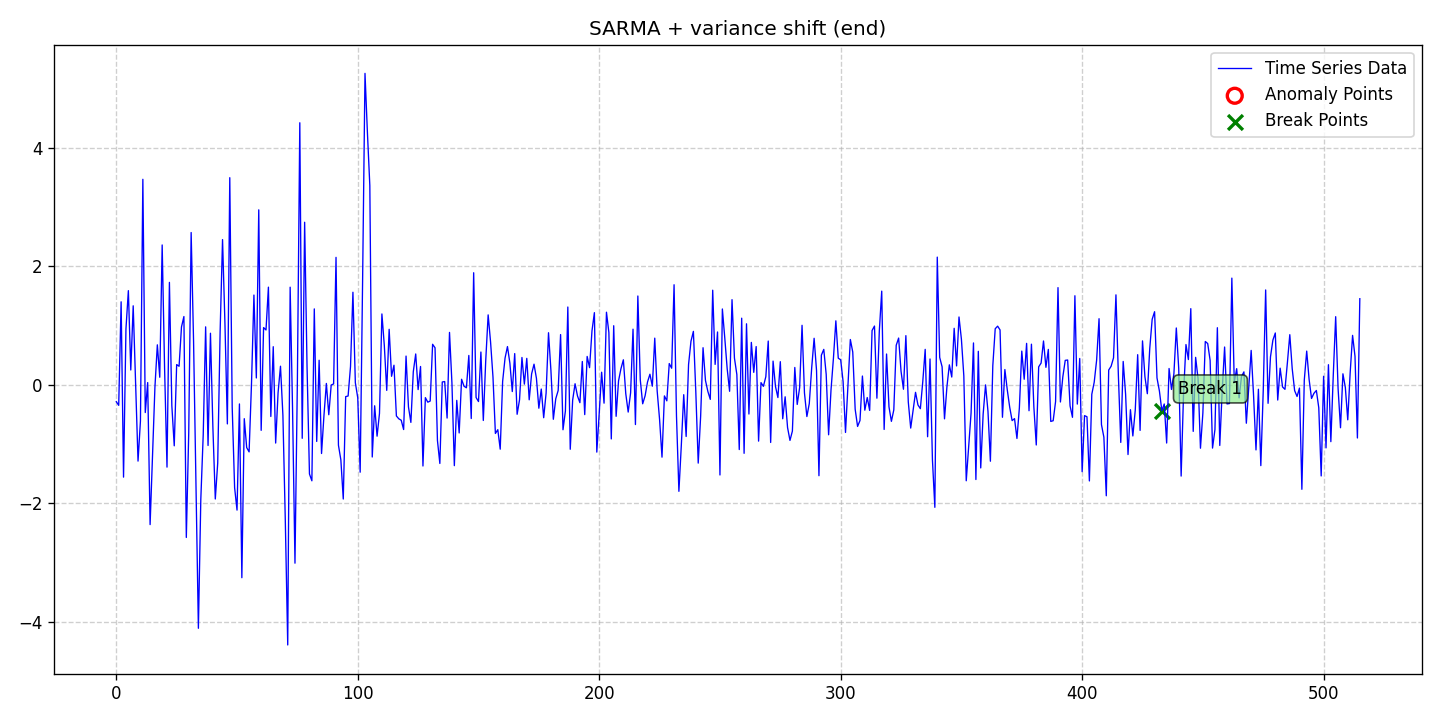

Values plotted in this chart, from the file beside it:
date, data, stationary, det_lin_up, det_lin_down, det_quad, det_cubic, det_exp, det_damped, stoc_trend, volatility, single_seas, multiple_seas, point_anom_single, point_anom_multi, collect_anom, context_anom, mean_shift, var_shift, trend_shift, point_anom_count, point_anom_location, point_anom_point, collect_anom_count
2020-01-01, -0.2866, 0, 0, 0, 0, 0, 0, 0, 0, 0, 1, 0, 0, 0, 0, 0, 0, 1, 0, 0, none, , 0
2020-01-02, -0.3481, 0, 0, 0, 0, 0, 0, 0, 0, 0, 1, 0, 0, 0, 0, 0, 0, 1, 0, 0, none, , 0
2020-01-03, 1.4, 0, 0, 0, 0, 0, 0, 0, 0, 0, 1, 0, 0, 0, 0, 0, 0, 1, 0, 0, none, , 0
2020-01-04, -1.56, 0, 0, 0, 0, 0, 0, 0, 0, 0, 1, 0, 0, 0, 0, 0, 0, 1, 0, 0, none, , 0
2020-01-05, 0.943, 0, 0, 0, 0, 0, 0, 0, 0, 0, 1, 0, 0, 0, 0, 0, 0, 1, 0, 0, none, , 0
2020-01-06, 1.588, 0, 0, 0, 0, 0, 0, 0, 0, 0, 1, 0, 0, 0, 0, 0, 0, 1, 0, 0, none, , 0
2020-01-07, 0.2489, 0, 0, 0, 0, 0, 0, 0, 0, 0, 1, 0, 0, 0, 0, 0, 0, 1, 0, 0, none, , 0
2020-01-08, 1.332, 0, 0, 0, 0, 0, 0, 0, 0, 0, 1, 0, 0, 0, 0, 0, 0, 1, 0, 0, none, , 0
2020-01-09, 0.005905, 0, 0, 0, 0, 0, 0, 0, 0, 0, 1, 0, 0, 0, 0, 0, 0, 1, 0, 0, none, , 0
2020-01-10, -1.289, 0, 0, 0, 0, 0, 0, 0, 0, 0, 1, 0, 0, 0, 0, 0, 0, 1, 0, 0, none, , 0
2020-01-11, -0.6138, 0, 0, 0, 0, 0, 0, 0, 0, 0, 1, 0, 0, 0, 0, 0, 0, 1, 0, 0, none, , 0
2020-01-12, 3.468, 0, 0, 0, 0, 0, 0, 0, 0, 0, 1, 0, 0, 0, 0, 0, 0, 1, 0, 0, none, , 0
2020-01-13, -0.4696, 0, 0, 0, 0, 0, 0, 0, 0, 0, 1, 0, 0, 0, 0, 0, 0, 1, 0, 0, none, , 0
2020-01-14, 0.03627, 0, 0, 0, 0, 0, 0, 0, 0, 0, 1, 0, 0, 0, 0, 0, 0, 1, 0, 0, none, , 0
2020-01-15, -2.361, 0, 0, 0, 0, 0, 0, 0, 0, 0, 1, 0, 0, 0, 0, 0, 0, 1, 0, 0, none, , 0
2020-01-16, -1.189, 0, 0, 0, 0, 0, 0, 0, 0, 0, 1, 0, 0, 0, 0, 0, 0, 1, 0, 0, none, , 0
2020-01-17, -0.04143, 0, 0, 0, 0, 0, 0, 0, 0, 0, 1, 0, 0, 0, 0, 0, 0, 1, 0, 0, none, , 0
2020-01-18, 0.6734, 0, 0, 0, 0, 0, 0, 0, 0, 0, 1, 0, 0, 0, 0, 0, 0, 1, 0, 0, none, , 0
2020-01-19, 0.1262, 0, 0, 0, 0, 0, 0, 0, 0, 0, 1, 0, 0, 0, 0, 0, 0, 1, 0, 0, none, , 0
2020-01-20, 2.359, 0, 0, 0, 0, 0, 0, 0, 0, 0, 1, 0, 0, 0, 0, 0, 0, 1, 0, 0, none, , 0
2020-01-21, 0.2778, 0, 0, 0, 0, 0, 0, 0, 0, 0, 1, 0, 0, 0, 0, 0, 0, 1, 0, 0, none, , 0
2020-01-22, -1.391, 0, 0, 0, 0, 0, 0, 0, 0, 0, 1, 0, 0, 0, 0, 0, 0, 1, 0, 0, none, , 0
2020-01-23, 1.728, 0, 0, 0, 0, 0, 0, 0, 0, 0, 1, 0, 0, 0, 0, 0, 0, 1, 0, 0, none, , 0
2020-01-24, -0.3518, 0, 0, 0, 0, 0, 0, 0, 0, 0, 1, 0, 0, 0, 0, 0, 0, 1, 0, 0, none, , 0
2020-01-25, -1.031, 0, 0, 0, 0, 0, 0, 0, 0, 0, 1, 0, 0, 0, 0, 0, 0, 1, 0, 0, none, , 0
2020-01-26, 0.3399, 0, 0, 0, 0, 0, 0, 0, 0, 0, 1, 0, 0, 0, 0, 0, 0, 1, 0, 0, none, , 0
2020-01-27, 0.3116, 0, 0, 0, 0, 0, 0, 0, 0, 0, 1, 0, 0, 0, 0, 0, 0, 1, 0, 0, none, , 0
2020-01-28, 0.9758, 0, 0, 0, 0, 0, 0, 0, 0, 0, 1, 0, 0, 0, 0, 0, 0, 1, 0, 0, none, , 0
2020-01-29, 1.151, 0, 0, 0, 0, 0, 0, 0, 0, 0, 1, 0, 0, 0, 0, 0, 0, 1, 0, 0, none, , 0
2020-01-30, -2.578, 0, 0, 0, 0, 0, 0, 0, 0, 0, 1, 0, 0, 0, 0, 0, 0, 1, 0, 0, none, , 0
2020-01-31, -0.812, 0, 0, 0, 0, 0, 0, 0, 0, 0, 1, 0, 0, 0, 0, 0, 0, 1, 0, 0, none, , 0
2020-02-01, 2.569, 0, 0, 0, 0, 0, 0, 0, 0, 0, 1, 0, 0, 0, 0, 0, 0, 1, 0, 0, none, , 0
2020-02-02, 0.7369, 0, 0, 0, 0, 0, 0, 0, 0, 0, 1, 0, 0, 0, 0, 0, 0, 1, 0, 0, none, , 0
2020-02-03, -1.736, 0, 0, 0, 0, 0, 0, 0, 0, 0, 1, 0, 0, 0, 0, 0, 0, 1, 0, 0, none, , 0
2020-02-04, -4.112, 0, 0, 0, 0, 0, 0, 0, 0, 0, 1, 0, 0, 0, 0, 0, 0, 1, 0, 0, none, , 0
2020-02-05, -1.936, 0, 0, 0, 0, 0, 0, 0, 0, 0, 1, 0, 0, 0, 0, 0, 0, 1, 0, 0, none, , 0
2020-02-06, -0.8451, 0, 0, 0, 0, 0, 0, 0, 0, 0, 1, 0, 0, 0, 0, 0, 0, 1, 0, 0, none, , 0
2020-02-07, 0.977, 0, 0, 0, 0, 0, 0, 0, 0, 0, 1, 0, 0, 0, 0, 0, 0, 1, 0, 0, none, , 0
2020-02-08, -1.026, 0, 0, 0, 0, 0, 0, 0, 0, 0, 1, 0, 0, 0, 0, 0, 0, 1, 0, 0, none, , 0
2020-02-09, 0.8692, 0, 0, 0, 0, 0, 0, 0, 0, 0, 1, 0, 0, 0, 0, 0, 0, 1, 0, 0, none, , 0
2020-02-10, -0.7153, 0, 0, 0, 0, 0, 0, 0, 0, 0, 1, 0, 0, 0, 0, 0, 0, 1, 0, 0, none, , 0
2020-02-11, -1.929, 0, 0, 0, 0, 0, 0, 0, 0, 0, 1, 0, 0, 0, 0, 0, 0, 1, 0, 0, none, , 0
2020-02-12, -1.323, 0, 0, 0, 0, 0, 0, 0, 0, 0, 1, 0, 0, 0, 0, 0, 0, 1, 0, 0, none, , 0
2020-02-13, 0.8937, 0, 0, 0, 0, 0, 0, 0, 0, 0, 1, 0, 0, 0, 0, 0, 0, 1, 0, 0, none, , 0
2020-02-14, 2.45, 0, 0, 0, 0, 0, 0, 0, 0, 0, 1, 0, 0, 0, 0, 0, 0, 1, 0, 0, none, , 0
2020-02-15, 1.027, 0, 0, 0, 0, 0, 0, 0, 0, 0, 1, 0, 0, 0, 0, 0, 0, 1, 0, 0, none, , 0
2020-02-16, -0.6614, 0, 0, 0, 0, 0, 0, 0, 0, 0, 1, 0, 0, 0, 0, 0, 0, 1, 0, 0, none, , 0
2020-02-17, 3.495, 0, 0, 0, 0, 0, 0, 0, 0, 0, 1, 0, 0, 0, 0, 0, 0, 1, 0, 0, none, , 0
2020-02-18, -0.377, 0, 0, 0, 0, 0, 0, 0, 0, 0, 1, 0, 0, 0, 0, 0, 0, 1, 0, 0, none, , 0
2020-02-19, -1.737, 0, 0, 0, 0, 0, 0, 0, 0, 0, 1, 0, 0, 0, 0, 0, 0, 1, 0, 0, none, , 0
2020-02-20, -2.117, 0, 0, 0, 0, 0, 0, 0, 0, 0, 1, 0, 0, 0, 0, 0, 0, 1, 0, 0, none, , 0
2020-02-21, -0.3245, 0, 0, 0, 0, 0, 0, 0, 0, 0, 1, 0, 0, 0, 0, 0, 0, 1, 0, 0, none, , 0
2020-02-22, -3.258, 0, 0, 0, 0, 0, 0, 0, 0, 0, 1, 0, 0, 0, 0, 0, 0, 1, 0, 0, none, , 0
2020-02-23, -0.573, 0, 0, 0, 0, 0, 0, 0, 0, 0, 1, 0, 0, 0, 0, 0, 0, 1, 0, 0, none, , 0
2020-02-24, -1.061, 0, 0, 0, 0, 0, 0, 0, 0, 0, 1, 0, 0, 0, 0, 0, 0, 1, 0, 0, none, , 0
2020-02-25, -1.134, 0, 0, 0, 0, 0, 0, 0, 0, 0, 1, 0, 0, 0, 0, 0, 0, 1, 0, 0, none, , 0
2020-02-26, 0.02584, 0, 0, 0, 0, 0, 0, 0, 0, 0, 1, 0, 0, 0, 0, 0, 0, 1, 0, 0, none, , 0
2020-02-27, 1.514, 0, 0, 0, 0, 0, 0, 0, 0, 0, 1, 0, 0, 0, 0, 0, 0, 1, 0, 0, none, , 0
2020-02-28, 0.1142, 0, 0, 0, 0, 0, 0, 0, 0, 0, 1, 0, 0, 0, 0, 0, 0, 1, 0, 0, none, , 0
2020-02-29, 2.952, 0, 0, 0, 0, 0, 0, 0, 0, 0, 1, 0, 0, 0, 0, 0, 0, 1, 0, 0, none, , 0
... 456 more rows
